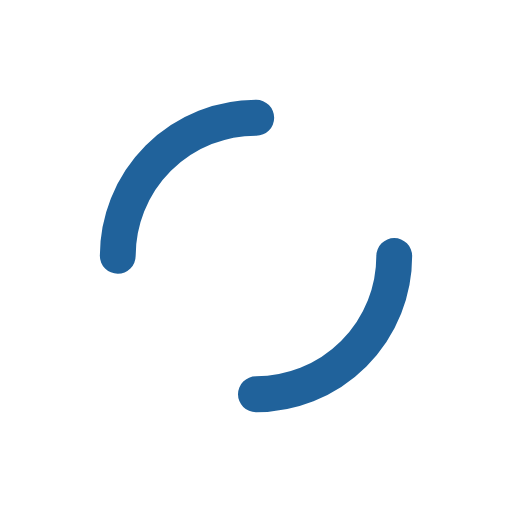
t = 0.00 s
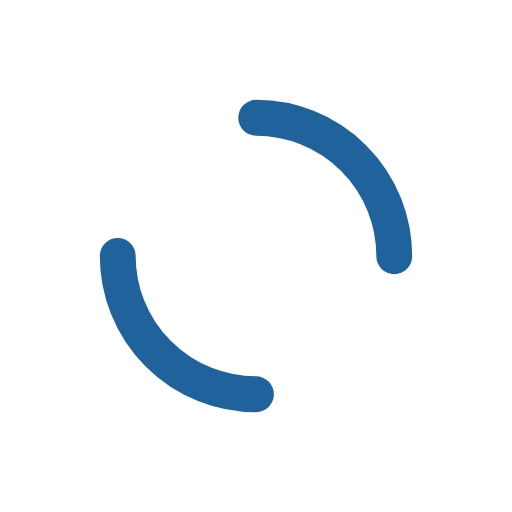
t = 0.38 s
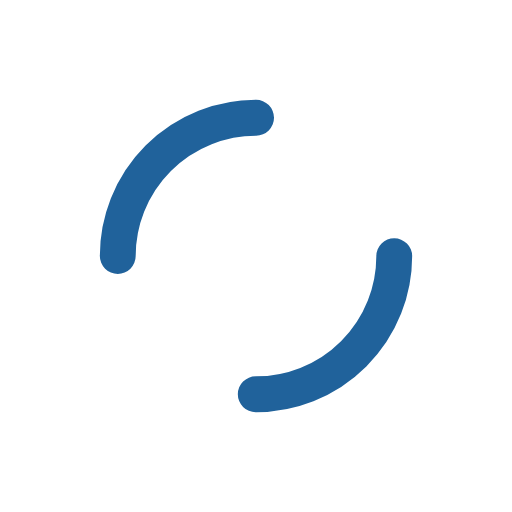
t = 0.75 s
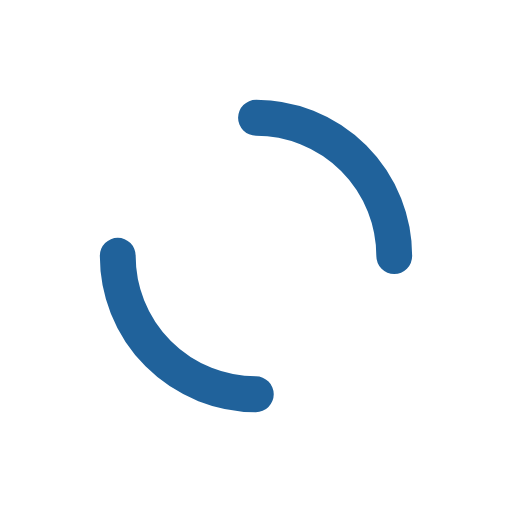
t = 1.13 s

The animated SVG that drew these frames (rendered in a browser with its animation timeline set to each time). Animation: 1 SMIL element (animateTransform=1); one cycle of 1.50 s, repeats indefinitely.

<svg width="24px"  height="24px"  xmlns="http://www.w3.org/2000/svg" viewBox="0 0 100 100" preserveAspectRatio="xMidYMid" class="lds-dual-ring">
    <circle cx="50" cy="50" fill="none" stroke-linecap="round" r="27" stroke-width="7" stroke="#20629b" stroke-dasharray="42.411500823462205 42.411500823462205" transform="rotate(60 50 50)">
      <animateTransform attributeName="transform" type="rotate" calcMode="linear" values="0 50 50;360 50 50" keyTimes="0;1" dur="1.5s" begin="0s" repeatCount="indefinite"></animateTransform>
    </circle>
</svg>